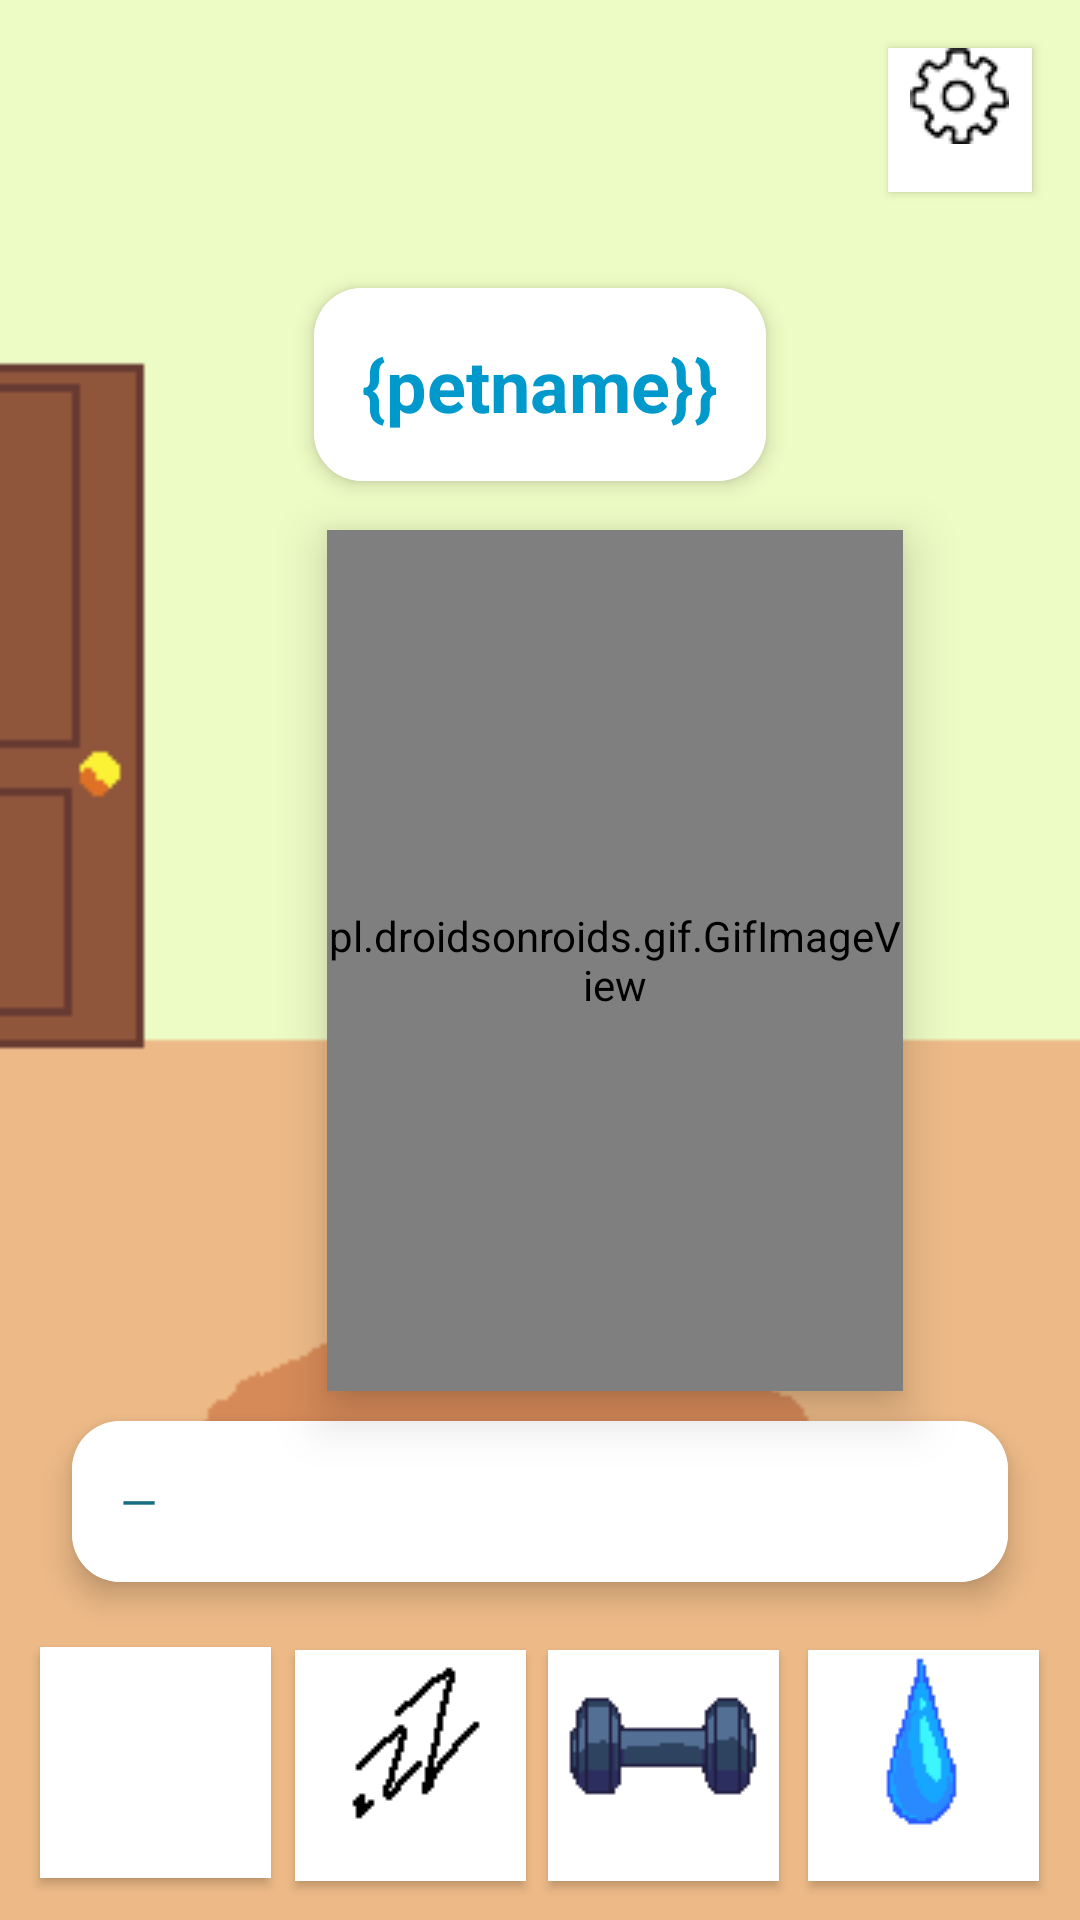

Android layout source for this screen:
<!-- AndroidManifest.xml: application theme Theme.FitPetDraft1 -->
<!-- res/layout/activity_main.xml -->
<?xml version="1.0" encoding="utf-8"?>
<androidx.constraintlayout.widget.ConstraintLayout xmlns:android="http://schemas.android.com/apk/res/android"
    xmlns:app="http://schemas.android.com/apk/res-auto"
    xmlns:tools="http://schemas.android.com/tools"
    android:id="@+id/main"
    android:layout_width="match_parent"
    android:layout_height="match_parent"
    tools:context=".MainActivity">

    <pl.droidsonroids.gif.GifImageView
        android:id="@+id/dogIdle"
        android:layout_width="192dp"
        android:layout_height="287dp"
        android:layout_marginStart="109dp"
        android:layout_marginEnd="55dp"
        android:elevation="10dp"
        android:src="@drawable/idle"
        app:layout_constraintBottom_toBottomOf="parent"
        app:layout_constraintEnd_toEndOf="parent"
        app:layout_constraintHorizontal_bias="0.0"
        app:layout_constraintStart_toStartOf="parent"
        app:layout_constraintTop_toTopOf="parent"
        tools:ignore="ImageContrastCheck"/>

    <ImageView
        android:id="@+id/imageView"
        android:layout_width="0dp"
        android:layout_height="0dp"
        android:scaleType="centerCrop"
        app:layout_constraintBottom_toBottomOf="parent"
        app:layout_constraintEnd_toEndOf="parent"
        app:layout_constraintHorizontal_bias="0.0"
        app:layout_constraintStart_toStartOf="parent"
        app:layout_constraintTop_toTopOf="parent"
        app:layout_constraintVertical_bias="0.0"
        app:srcCompat="@drawable/background" />

    <Button
        android:id="@+id/settingsButton"
        android:layout_width="48dp"
        android:layout_height="48dp"
        android:layout_marginTop="16dp"
        android:layout_marginEnd="16dp"
        android:background="@drawable/square_button_background"
        android:drawableTop="@drawable/settings"
        app:backgroundTint="@android:color/white"
        app:layout_constraintEnd_toEndOf="parent"
        app:layout_constraintTop_toTopOf="parent" />

    <androidx.cardview.widget.CardView
        android:layout_width="wrap_content"
        android:layout_height="wrap_content"
        android:layout_marginTop="32dp"
        app:cardCornerRadius="16dp"
        app:cardElevation="4dp"
        app:layout_constraintEnd_toEndOf="parent"
        app:layout_constraintStart_toStartOf="parent"
        app:layout_constraintTop_toBottomOf="@id/settingsButton">

        <TextView
            android:id="@+id/petNameText"
            android:layout_width="wrap_content"
            android:layout_height="wrap_content"
            android:background="@drawable/square_button_background"
            android:padding="16dp"
            android:text="{petname}}"
            android:textColor="@android:color/holo_blue_dark"
            android:textSize="24sp"
            android:textStyle="bold" />


    </androidx.cardview.widget.CardView>


    <androidx.cardview.widget.CardView
        android:id="@+id/goalsSummaryCard"
        android:layout_width="0dp"
        android:layout_height="wrap_content"
        android:layout_marginStart="24dp"
        android:layout_marginEnd="24dp"
        android:layout_marginBottom="12dp"
        app:cardCornerRadius="16dp"
        app:cardElevation="6dp"
        app:layout_constraintBottom_toTopOf="@id/foodButton"
        app:layout_constraintEnd_toEndOf="parent"
        app:layout_constraintStart_toStartOf="parent"
        app:layout_constraintTop_toBottomOf="@id/dogIdle">

        <TextView
            android:id="@+id/goalsSummaryText"
            android:layout_width="match_parent"
            android:layout_height="wrap_content"
            android:background="@drawable/square_button_background"
            android:lineSpacingExtra="4dp"
            android:padding="16dp"
            android:text="—"
            android:textColor="#176D82"
            android:textSize="16sp" />
    </androidx.cardview.widget.CardView>

    <Button
        android:id="@+id/foodButton"
        android:layout_width="77dp"
        android:layout_height="77dp"
        android:background="@drawable/square_button_background"
        android:drawableTop="@drawable/iconfood"
        app:backgroundTint="@android:color/white"
        app:layout_constraintBottom_toBottomOf="parent"
        app:layout_constraintEnd_toEndOf="parent"
        app:layout_constraintHorizontal_bias="0.047"
        app:layout_constraintStart_toStartOf="parent"
        app:layout_constraintTop_toTopOf="parent"
        app:layout_constraintVertical_bias="0.975" />

    <Button
        android:id="@+id/sleepButton"
        android:layout_width="77dp"
        android:layout_height="77dp"
        android:background="@drawable/square_button_background"
        android:drawableTop="@drawable/iconsleep"
        app:backgroundTint="@android:color/white"
        app:layout_constraintBottom_toBottomOf="parent"
        app:layout_constraintEnd_toEndOf="parent"
        app:layout_constraintHorizontal_bias="0.347"
        app:layout_constraintStart_toStartOf="parent"
        app:layout_constraintTop_toTopOf="parent"
        app:layout_constraintVertical_bias="0.977" />

    <Button
        android:id="@+id/exerciseButton"
        android:layout_width="77dp"
        android:layout_height="77dp"
        android:background="@drawable/square_button_background"
        android:drawableTop="@drawable/iconexercise"
        android:drawablePadding="-100dp"
        app:backgroundTint="@android:color/white"
        app:layout_constraintBottom_toBottomOf="parent"
        app:layout_constraintEnd_toEndOf="parent"
        app:layout_constraintHorizontal_bias="0.646"
        app:layout_constraintStart_toStartOf="parent"
        app:layout_constraintTop_toTopOf="parent"
        app:layout_constraintVertical_bias="0.977" />

    <Button
        android:id="@+id/waterButton"
        android:layout_width="77dp"
        android:layout_height="77dp"
        android:background="@drawable/square_button_background"
        android:drawableTop="@drawable/iconwater"
        app:backgroundTint="@android:color/white"
        app:layout_constraintBottom_toBottomOf="parent"
        app:layout_constraintEnd_toEndOf="parent"
        app:layout_constraintHorizontal_bias="0.952"
        app:layout_constraintStart_toStartOf="parent"
        app:layout_constraintTop_toTopOf="parent"
        app:layout_constraintVertical_bias="0.977" />

</androidx.constraintlayout.widget.ConstraintLayout>
<!-- resources referenced by this layout -->
<resources>
  <!-- drawable background: png bitmap (drawable, 2356 bytes) -->
  <!-- drawable iconexercise: gif bitmap (drawable, 907 bytes) -->
  <!-- drawable iconsleep: gif bitmap (drawable, 529 bytes) -->
  <!-- drawable iconwater: gif bitmap (drawable, 720 bytes) -->
  <!-- drawable idle: gif bitmap (drawable, 1681 bytes) -->
  <!-- drawable settings: png bitmap (drawable, 3070 bytes) -->
  <!-- drawable square_button_background (drawable) -->
  <?xml version="1.0" encoding="utf-8"?>
  <shape xmlns:android="http://schemas.android.com/apk/res/android"
      android:shape="rectangle">
      <solid android:color="@android:color/white"/>
      <corners android:radius="0dp"/> 
  </shape>
  <style name="Theme.FitPetDraft1" parent="Base.Theme.FitPetDraft1" />
  <style name="Base.Theme.FitPetDraft1" parent="Theme.Material3.DayNight.NoActionBar">
          
          
      </style>
</resources>
